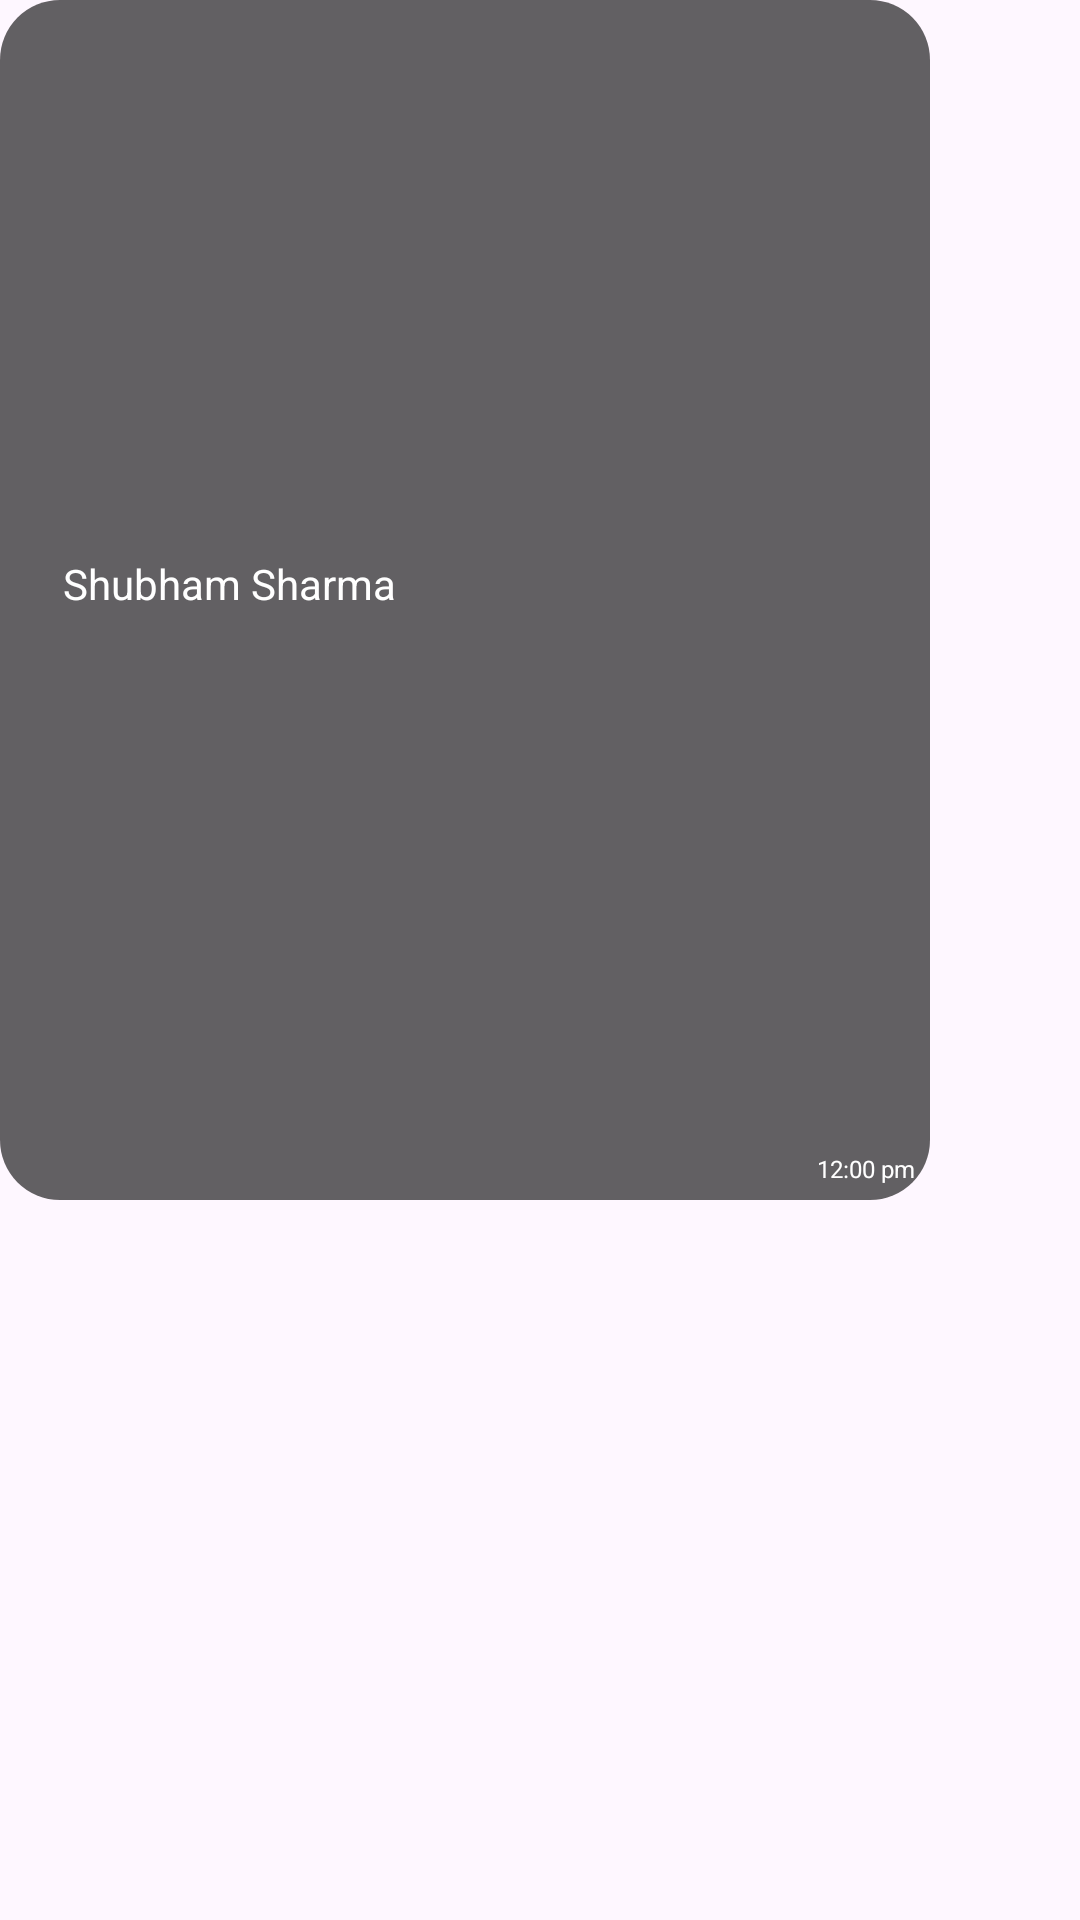

Produce the Android XML layout that renders to this screen, including the resource entries it uses.
<!-- AndroidManifest.xml: application theme Theme.MyCircle -->
<!-- res/layout/sample_reciever.xml -->
<?xml version="1.0" encoding="utf-8"?>
<androidx.constraintlayout.widget.ConstraintLayout xmlns:android="http://schemas.android.com/apk/res/android"
    xmlns:app="http://schemas.android.com/apk/res-auto"
    android:layout_width="wrap_content"
    android:layout_height="wrap_content"
    android:layout_marginStart="7dp"
    android:layout_marginTop="3dp"
    android:background="@drawable/bg_reciver"
    android:maxWidth="310dp"
    android:maxHeight="400dp"
    android:minHeight="30dp"
    android:padding="5dp">

    <TextView
        android:id="@+id/txtReceiver"
        android:layout_width="wrap_content"
        android:layout_height="wrap_content"
        android:inputType="textMultiLine|textLongMessage"
        android:maxWidth="270dp"
        android:minWidth="50dp"
        android:text="Shubham Sharma"
        android:textColor="@color/white"
        app:layout_constraintBottom_toTopOf="@+id/txtReceiverTime"
        app:layout_constraintStart_toStartOf="@+id/guideline2"
        app:layout_constraintTop_toTopOf="parent" />

    <TextView
        android:id="@+id/txtReceiverTime"
        android:layout_width="wrap_content"
        android:layout_height="wrap_content"
        android:text="12:00 pm"
        android:textSize="8sp"

        android:textColor="@color/white"
        app:layout_constraintBottom_toBottomOf="parent"
        app:layout_constraintEnd_toEndOf="parent" />

    <androidx.constraintlayout.widget.Guideline
        android:id="@+id/guideline2"
        android:layout_width="wrap_content"
        android:layout_height="wrap_content"
        android:orientation="vertical"
        app:layout_constraintGuide_begin="16dp" />
</androidx.constraintlayout.widget.ConstraintLayout>
<!-- resources referenced by this layout -->
<resources>
  <color name="white">#FFFFFF</color>
  <!-- drawable bg_reciver (drawable) -->
  <?xml version="1.0" encoding="utf-8"?>
  <shape xmlns:android="http://schemas.android.com/apk/res/android">
  
      <solid android:color="@color/blacklight"/>
      <corners android:radius="20dp"/>
  
  </shape>
  <style name="Theme.MyCircle" parent="Base.Theme.MyCircle" />
  <color name="blacklight">#9C000000</color>
  <style name="Base.Theme.MyCircle" parent="Theme.Material3.DayNight.NoActionBar">
          
          <item name="colorPrimary">@color/yellow</item>
          <item name="colorPrimaryDark">@color/yellow</item>
          <item name="colorPrimaryVariant">@color/colorPrimaryDark</item>
          <item name="colorOnPrimary">@color/white</item>
          
          <item name="colorSecondary">@color/black</item>
          <item name="colorSecondaryVariant">@color/black</item>
          <item name="colorOnSecondary">@color/black</item>
          
          <item name="android:statusBarColor">@color/black</item>
          
          <item name="android:actionOverflowButtonStyle">@style/OverflowButtonStyle</item>
      </style>
  <color name="yellow">#FFFF00</color>
  <color name="colorPrimaryDark">#095049</color>
  <color name="black">#000000</color>
  <style name="OverflowButtonStyle" parent="Widget.AppCompat.ActionButton.Overflow">
          
          <item name="android:tint">@color/black</item>
      </style>
</resources>
